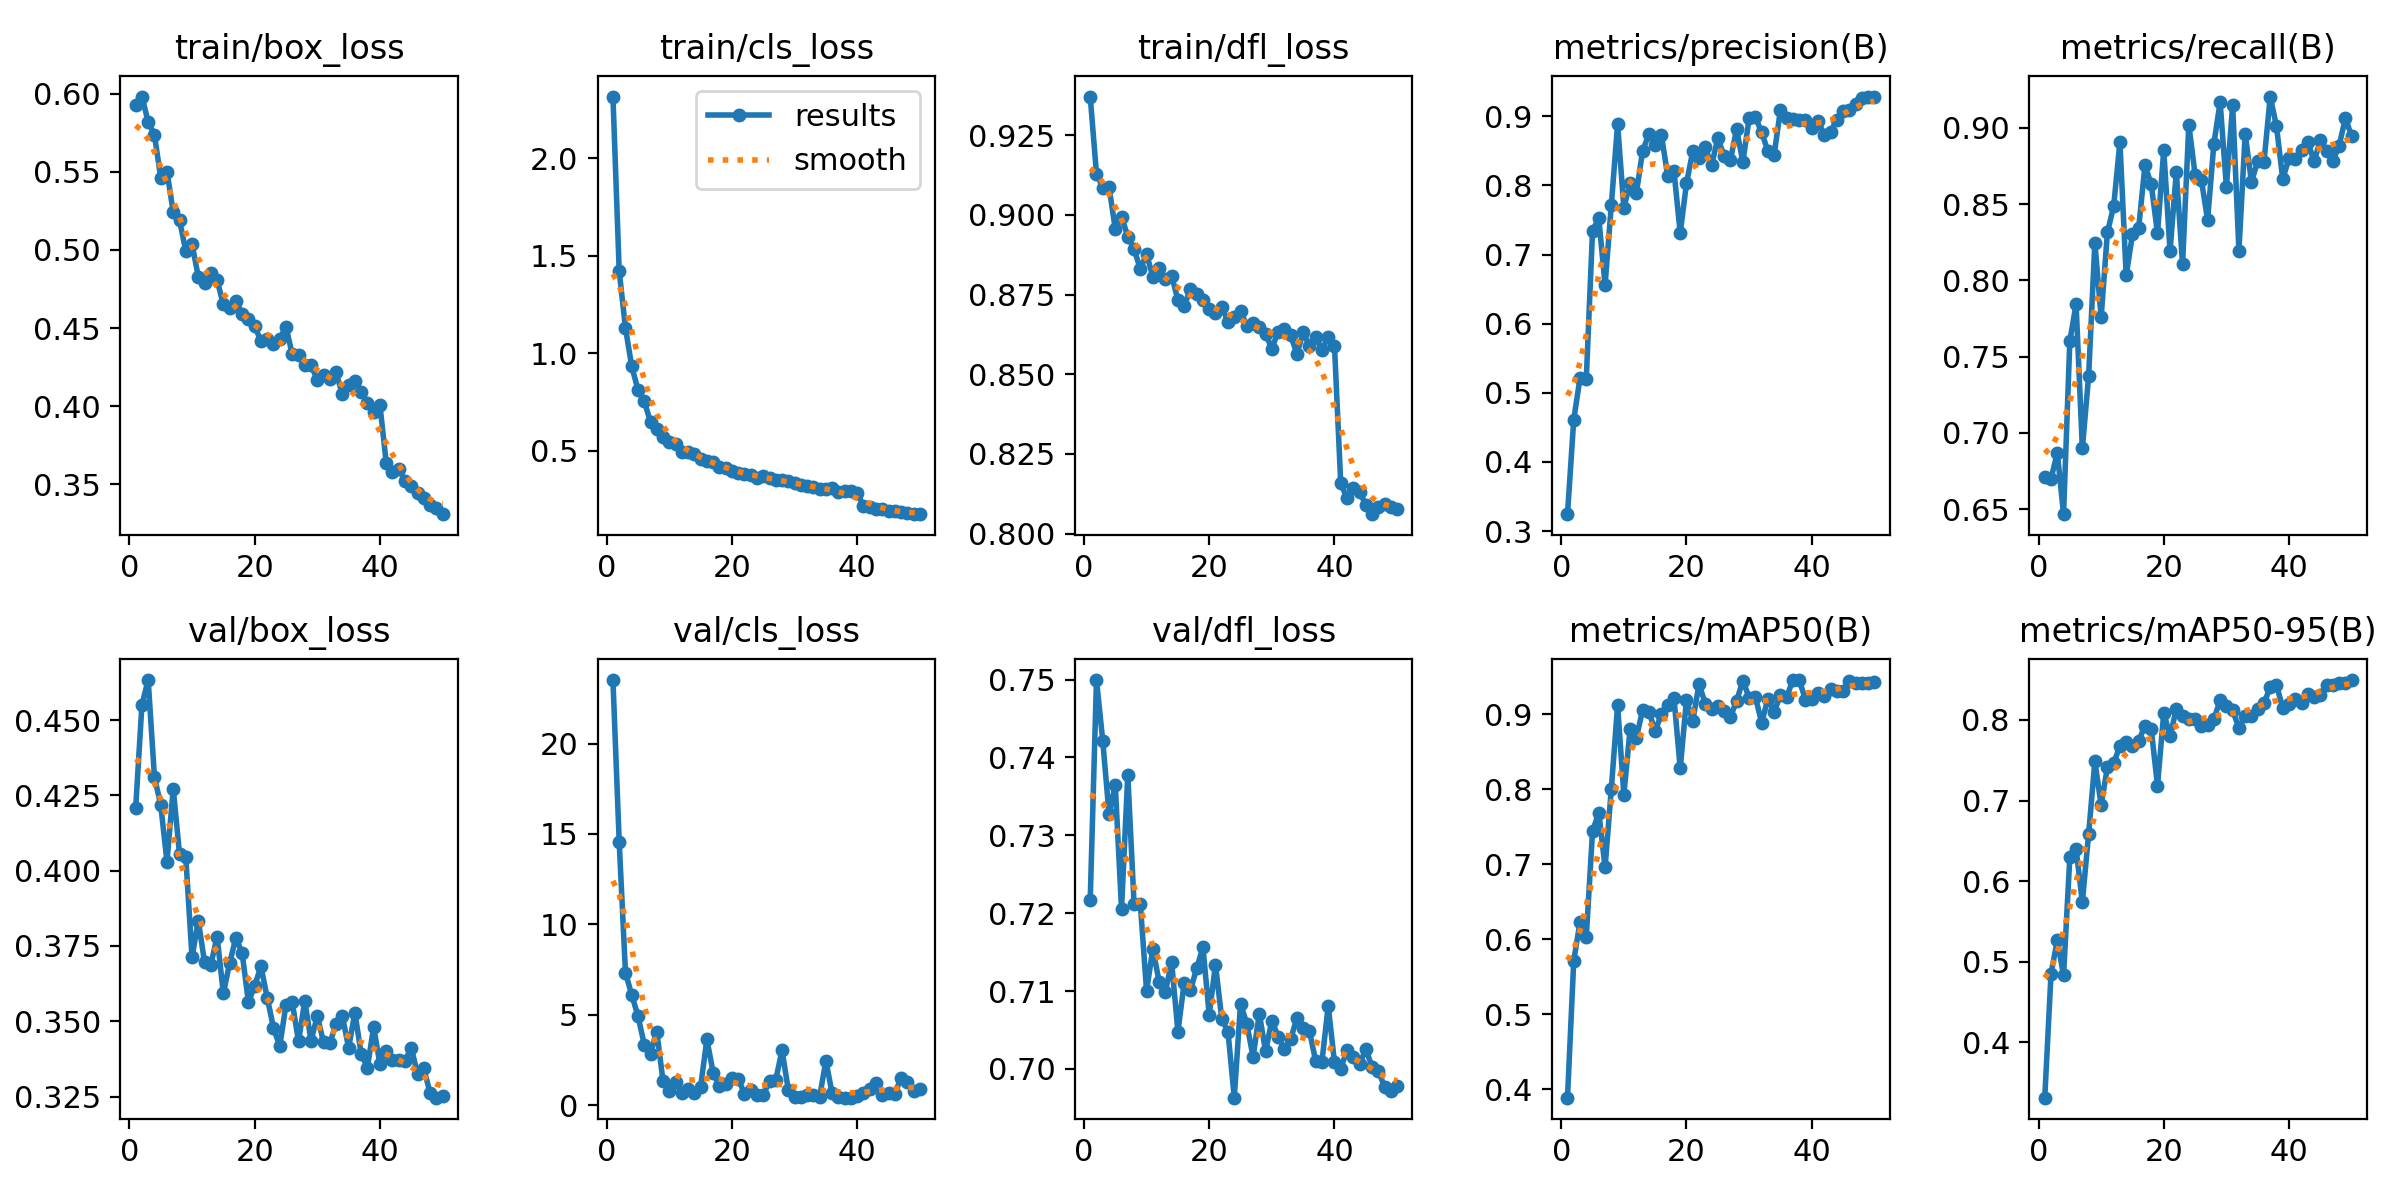

The data file committed next to this chart (first rows):
epoch, time, train/box_loss, train/cls_loss, train/dfl_loss, metrics/precision(B), metrics/recall(B), metrics/mAP50(B), metrics/mAP50-95(B), val/box_loss, val/cls_loss, val/dfl_loss, lr/pg0, lr/pg1, lr/pg2
1, 1364, 0.5928, 2.317, 0.9371, 0.3245, 0.6713, 0.3885, 0.3314, 0.4208, 23.51, 0.7217, 0.000414, 0.000414, 0.000414
2, 1443, 0.5982, 1.422, 0.9129, 0.4615, 0.67, 0.5711, 0.4853, 0.4551, 14.56, 0.7499, 0.0008142, 0.0008142, 0.0008142
3, 1524, 0.5819, 1.13, 0.9085, 0.5213, 0.6871, 0.6228, 0.5266, 0.4633, 7.337, 0.7421, 0.001198, 0.001198, 0.001198
4, 1607, 0.5735, 0.9333, 0.9089, 0.5199, 0.6468, 0.6033, 0.4831, 0.4311, 6.11, 0.7328, 0.001176, 0.001176, 0.001176
5, 1689, 0.5463, 0.8139, 0.8956, 0.7347, 0.7601, 0.744, 0.6295, 0.4218, 4.941, 0.7365, 0.001151, 0.001151, 0.001151
6, 1772, 0.5502, 0.7546, 0.8995, 0.7525, 0.7844, 0.769, 0.6402, 0.403, 3.363, 0.7206, 0.001126, 0.001126, 0.001126
7, 1855, 0.5242, 0.648, 0.8932, 0.6562, 0.69, 0.6959, 0.5739, 0.4272, 2.853, 0.7378, 0.001102, 0.001102, 0.001102
8, 1936, 0.5191, 0.6111, 0.8892, 0.7717, 0.737, 0.8008, 0.6583, 0.4056, 4.079, 0.7212, 0.001077, 0.001077, 0.001077
9, 2017, 0.4995, 0.5726, 0.8831, 0.8888, 0.8247, 0.9121, 0.7486, 0.4045, 1.337, 0.7212, 0.001052, 0.001052, 0.001052
10, 2096, 0.5038, 0.5468, 0.8877, 0.7679, 0.7758, 0.793, 0.6946, 0.3712, 0.8223, 0.71, 0.001027, 0.001027, 0.001027
11, 2174, 0.4828, 0.5363, 0.8806, 0.8033, 0.8314, 0.8803, 0.7412, 0.3835, 1.278, 0.7154, 0.001002, 0.001002, 0.001002
12, 2255, 0.4788, 0.4952, 0.8834, 0.789, 0.8486, 0.8692, 0.7468, 0.3695, 0.6925, 0.7112, 0.0009778, 0.0009778, 0.0009778
13, 2337, 0.4852, 0.4955, 0.88, 0.8503, 0.8907, 0.9058, 0.7672, 0.3687, 0.9332, 0.7099, 0.000953, 0.000953, 0.000953
14, 2421, 0.4808, 0.4866, 0.881, 0.8741, 0.8032, 0.9037, 0.7728, 0.3781, 0.7114, 0.7137, 0.0009283, 0.0009283, 0.0009283
15, 2502, 0.4652, 0.4583, 0.8733, 0.8579, 0.8302, 0.8779, 0.7681, 0.3593, 1.036, 0.7048, 0.0009035, 0.0009035, 0.0009035
16, 2583, 0.4629, 0.4462, 0.8714, 0.8728, 0.8346, 0.9002, 0.7739, 0.3693, 3.65, 0.711, 0.0008787, 0.0008787, 0.0008787
17, 2666, 0.4675, 0.4448, 0.8768, 0.8139, 0.8756, 0.9132, 0.7931, 0.3777, 1.815, 0.7101, 0.000854, 0.000854, 0.000854
18, 2747, 0.4591, 0.4175, 0.8753, 0.8206, 0.8629, 0.9218, 0.7886, 0.3727, 1.048, 0.7129, 0.0008293, 0.0008293, 0.0008293
19, 2828, 0.456, 0.4108, 0.8732, 0.7313, 0.8309, 0.8278, 0.7185, 0.3564, 1.211, 0.7156, 0.0008045, 0.0008045, 0.0008045
20, 2911, 0.4511, 0.3987, 0.8705, 0.8031, 0.8856, 0.9199, 0.8086, 0.3617, 1.533, 0.7069, 0.0007797, 0.0007797, 0.0007797
21, 2992, 0.4419, 0.3849, 0.8693, 0.8493, 0.8191, 0.8908, 0.7798, 0.3683, 1.486, 0.7134, 0.000755, 0.000755, 0.000755
22, 3075, 0.443, 0.3841, 0.8712, 0.8404, 0.8711, 0.9406, 0.8133, 0.3579, 0.6449, 0.7065, 0.0007302, 0.0007302, 0.0007302
23, 3157, 0.4401, 0.3762, 0.8664, 0.8553, 0.8105, 0.9145, 0.8052, 0.3479, 0.8324, 0.7047, 0.0007055, 0.0007055, 0.0007055
24, 3237, 0.443, 0.3618, 0.8678, 0.8289, 0.9022, 0.9078, 0.801, 0.3417, 0.588, 0.6963, 0.0006808, 0.0006808, 0.0006808
25, 3317, 0.451, 0.3692, 0.87, 0.8684, 0.8693, 0.9118, 0.8012, 0.3554, 0.5791, 0.7084, 0.000656, 0.000656, 0.000656
26, 3399, 0.4331, 0.3607, 0.8651, 0.8432, 0.866, 0.9049, 0.7927, 0.3563, 1.33, 0.7058, 0.0006312, 0.0006312, 0.0006312
27, 3482, 0.433, 0.3498, 0.866, 0.8365, 0.8395, 0.8963, 0.7932, 0.3433, 1.43, 0.7016, 0.0006065, 0.0006065, 0.0006065
28, 3565, 0.4263, 0.3495, 0.8647, 0.8813, 0.8895, 0.918, 0.8008, 0.3568, 3.043, 0.7071, 0.0005818, 0.0005818, 0.0005818
29, 3647, 0.4261, 0.3432, 0.8627, 0.8341, 0.9169, 0.9451, 0.8248, 0.3435, 0.8654, 0.7023, 0.000557, 0.000557, 0.000557
30, 3728, 0.4171, 0.3358, 0.8581, 0.897, 0.8611, 0.9225, 0.8174, 0.3518, 0.4869, 0.7062, 0.0005322, 0.0005322, 0.0005322
31, 3811, 0.4197, 0.3257, 0.8634, 0.8989, 0.9148, 0.9235, 0.812, 0.343, 0.4582, 0.7042, 0.0005075, 0.0005075, 0.0005075
32, 3890, 0.4173, 0.3222, 0.8642, 0.8769, 0.8195, 0.8887, 0.7901, 0.3427, 0.5964, 0.7026, 0.0004827, 0.0004827, 0.0004827
33, 3969, 0.4217, 0.3159, 0.8623, 0.8496, 0.896, 0.9208, 0.8051, 0.3492, 0.5949, 0.7038, 0.000458, 0.000458, 0.000458
34, 4052, 0.4076, 0.3032, 0.8563, 0.8445, 0.8645, 0.9036, 0.8046, 0.3518, 0.4722, 0.7065, 0.0004332, 0.0004332, 0.0004332
35, 4130, 0.4139, 0.307, 0.8632, 0.9096, 0.8782, 0.926, 0.8133, 0.3412, 2.466, 0.7052, 0.0004085, 0.0004085, 0.0004085
36, 4213, 0.4161, 0.3108, 0.8589, 0.8976, 0.8776, 0.9236, 0.8207, 0.3529, 0.6636, 0.7049, 0.0003837, 0.0003837, 0.0003837
37, 4293, 0.4089, 0.2915, 0.8617, 0.8957, 0.9205, 0.9458, 0.8407, 0.3393, 0.4425, 0.701, 0.000359, 0.000359, 0.000359
38, 4378, 0.4023, 0.2921, 0.8577, 0.8941, 0.9009, 0.9458, 0.8432, 0.3346, 0.431, 0.7009, 0.0003343, 0.0003343, 0.0003343
39, 4457, 0.3963, 0.293, 0.8618, 0.8953, 0.8663, 0.9196, 0.8153, 0.3481, 0.4294, 0.7081, 0.0003095, 0.0003095, 0.0003095
40, 4537, 0.4008, 0.2846, 0.859, 0.8835, 0.8802, 0.9201, 0.8199, 0.3357, 0.5396, 0.7008, 0.0002848, 0.0002848, 0.0002848
41, 4626, 0.364, 0.217, 0.8157, 0.8931, 0.8793, 0.9287, 0.8259, 0.3401, 0.6687, 0.7, 0.00026, 0.00026, 0.00026
42, 4709, 0.3579, 0.2104, 0.8111, 0.8735, 0.8854, 0.9244, 0.8215, 0.3373, 0.9039, 0.7025, 0.0002352, 0.0002352, 0.0002352
43, 4793, 0.36, 0.2046, 0.8145, 0.8773, 0.8908, 0.9335, 0.8317, 0.3371, 1.238, 0.7015, 0.0002105, 0.0002105, 0.0002105
44, 4876, 0.3524, 0.201, 0.813, 0.8953, 0.878, 0.9314, 0.8284, 0.3367, 0.5919, 0.7006, 0.0001857, 0.0001857, 0.0001857
45, 4961, 0.349, 0.19, 0.8091, 0.9076, 0.8918, 0.9316, 0.8315, 0.3413, 0.7052, 0.7025, 0.000161, 0.000161, 0.000161
46, 5042, 0.3444, 0.1906, 0.8061, 0.9097, 0.885, 0.9446, 0.8436, 0.3326, 0.654, 0.7003, 0.0001363, 0.0001363, 0.0001363
47, 5125, 0.3412, 0.1866, 0.8084, 0.9175, 0.8785, 0.9425, 0.844, 0.3344, 1.519, 0.6997, 0.0001115, 0.0001115, 0.0001115
48, 5211, 0.337, 0.1823, 0.8093, 0.9268, 0.8882, 0.9417, 0.8462, 0.3263, 1.277, 0.6977, 8.675e-05, 8.675e-05, 8.675e-05
49, 5295, 0.3346, 0.1756, 0.8084, 0.9274, 0.9063, 0.9423, 0.8462, 0.3246, 0.8089, 0.6972, 6.2e-05, 6.2e-05, 6.2e-05
50, 5377, 0.331, 0.176, 0.8078, 0.9286, 0.8945, 0.9437, 0.8495, 0.3251, 0.9029, 0.6978, 3.725e-05, 3.725e-05, 3.725e-05
